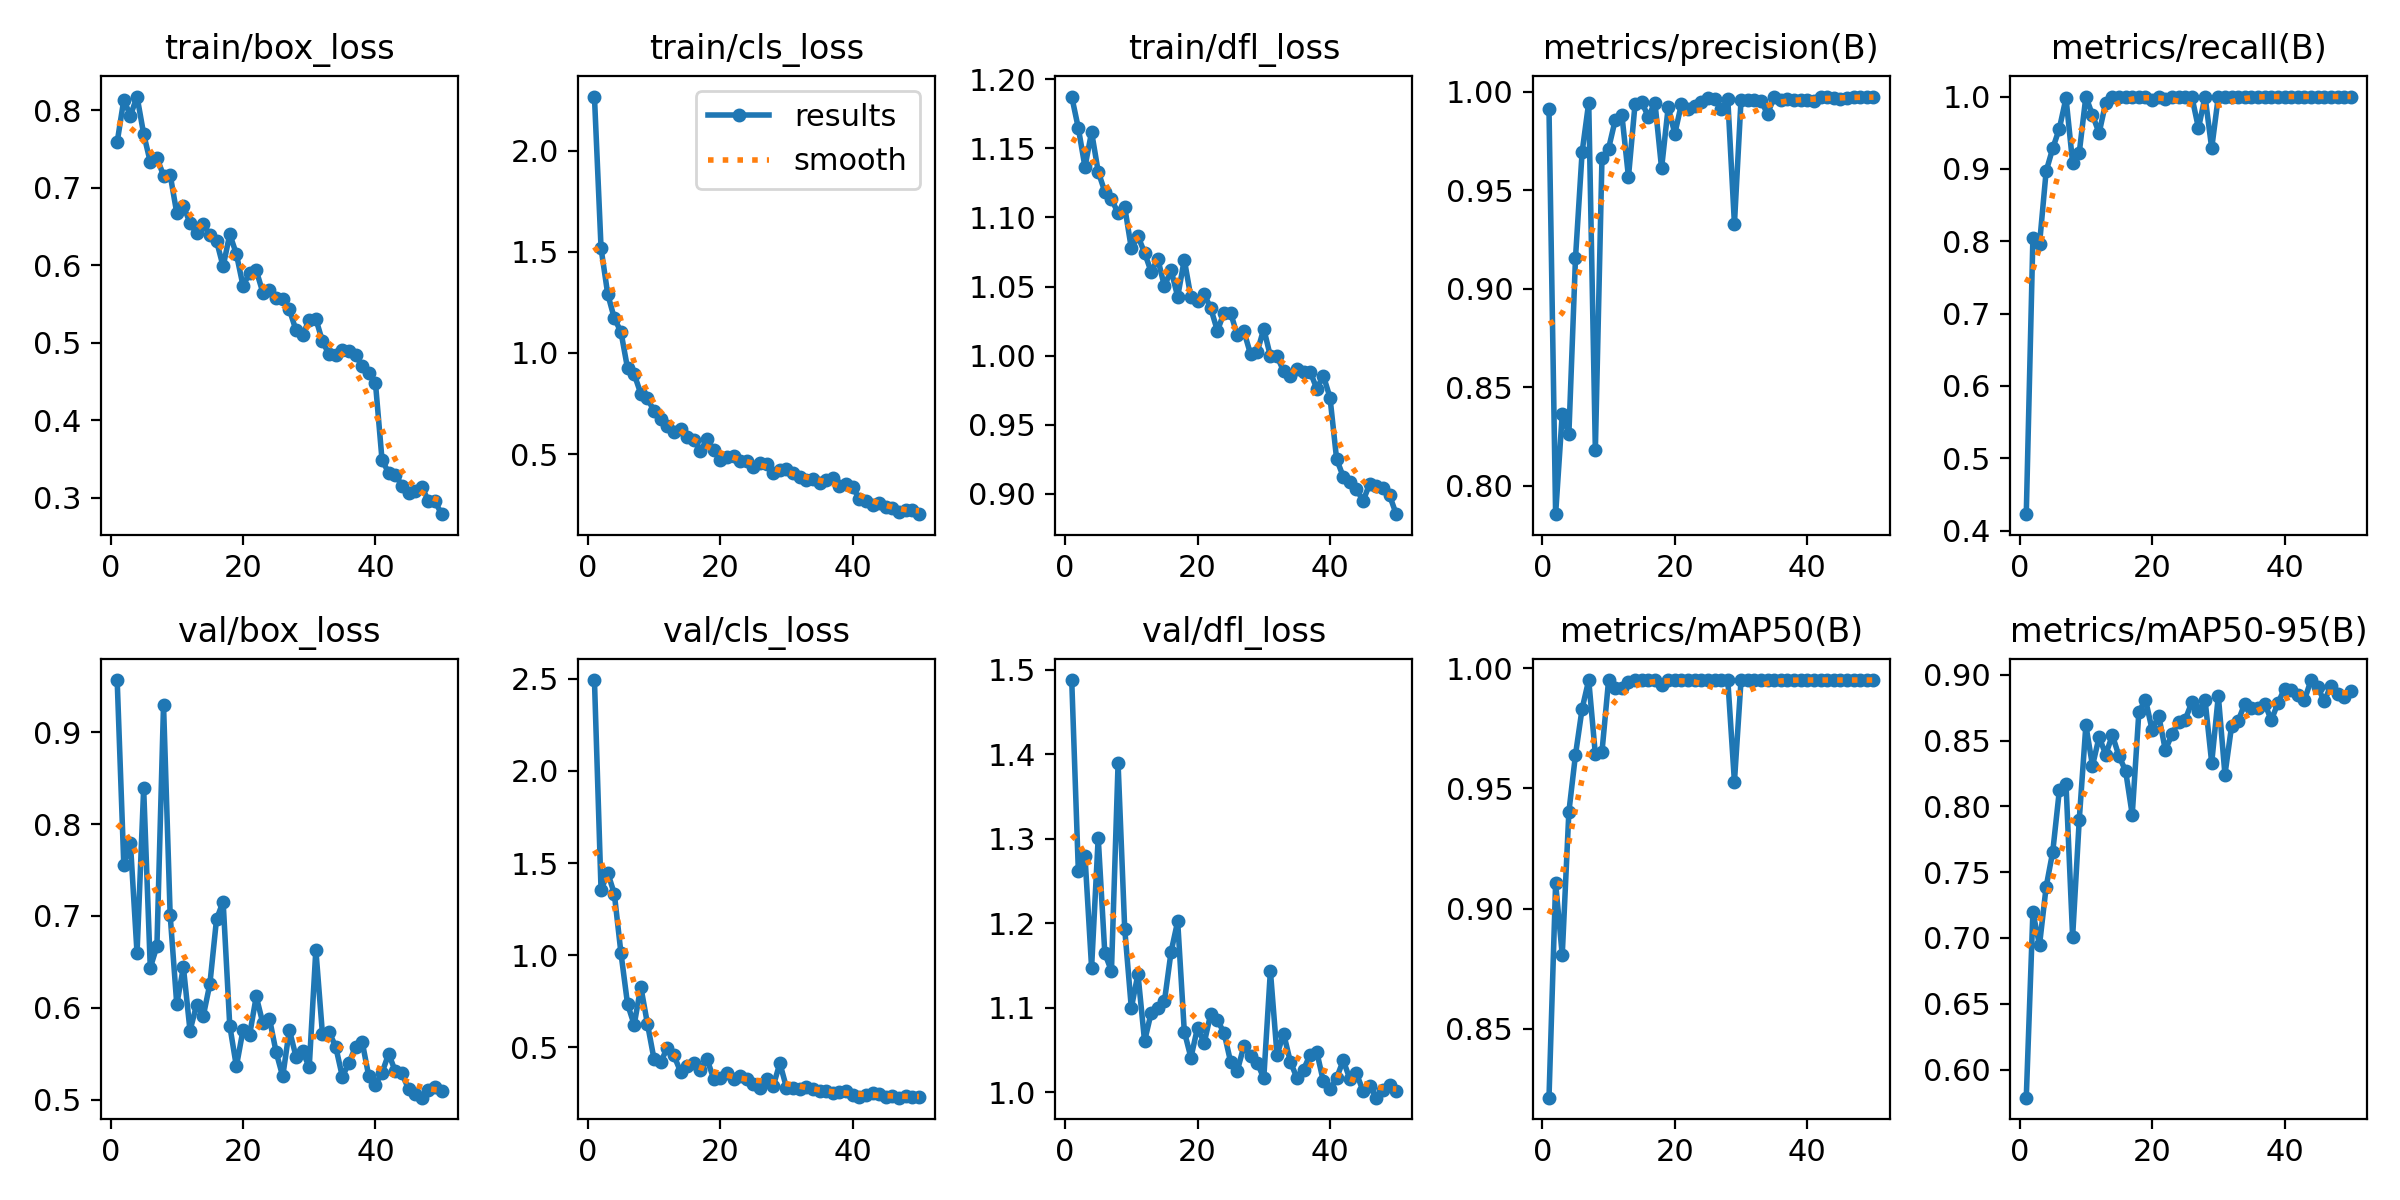

Source data for this figure (header and first rows):
epoch, time, train/box_loss, train/cls_loss, train/dfl_loss, metrics/precision(B), metrics/recall(B), metrics/mAP50(B), metrics/mAP50-95(B), val/box_loss, val/cls_loss, val/dfl_loss, lr/pg0, lr/pg1, lr/pg2
1, 45.72, 0.7585, 2.268, 1.188, 0.9912, 0.4228, 0.8214, 0.5786, 0.9568, 2.493, 1.488, 0.0004681, 0.0004681, 0.0004681
2, 62.75, 0.8131, 1.517, 1.165, 0.7856, 0.8042, 0.9106, 0.7194, 0.7559, 1.351, 1.262, 0.0009258, 0.0009258, 0.0009258
3, 79.72, 0.7927, 1.292, 1.137, 0.8365, 0.7959, 0.8807, 0.6947, 0.7794, 1.448, 1.28, 0.001365, 0.001365, 0.001365
4, 97.83, 0.8174, 1.171, 1.162, 0.8261, 0.8967, 0.9402, 0.7388, 0.6594, 1.334, 1.147, 0.001344, 0.001344, 0.001344
5, 115.6, 0.7691, 1.105, 1.133, 0.9156, 0.9286, 0.9639, 0.7656, 0.8388, 1.013, 1.301, 0.001316, 0.001316, 0.001316
6, 132.6, 0.7329, 0.9236, 1.119, 0.9694, 0.9558, 0.9831, 0.8124, 0.6437, 0.7352, 1.164, 0.001288, 0.001288, 0.001288
7, 150.6, 0.7383, 0.8951, 1.113, 0.9946, 0.998, 0.995, 0.8173, 0.6669, 0.623, 1.143, 0.001259, 0.001259, 0.001259
8, 168.4, 0.7155, 0.799, 1.103, 0.8182, 0.9086, 0.9641, 0.7009, 0.9297, 0.8292, 1.389, 0.001231, 0.001231, 0.001231
9, 185.7, 0.7165, 0.7754, 1.108, 0.9665, 0.9223, 0.9651, 0.7898, 0.7012, 0.629, 1.194, 0.001203, 0.001203, 0.001203
10, 202.5, 0.667, 0.7125, 1.078, 0.9712, 1, 0.995, 0.8617, 0.6037, 0.4361, 1.1, 0.001174, 0.001174, 0.001174
11, 220, 0.6761, 0.6756, 1.086, 0.9857, 0.9743, 0.9918, 0.8309, 0.6442, 0.4201, 1.14, 0.001146, 0.001146, 0.001146
12, 236.8, 0.6542, 0.6381, 1.074, 0.9885, 0.9496, 0.9916, 0.8527, 0.5751, 0.4983, 1.06, 0.001118, 0.001118, 0.001118
13, 253.7, 0.641, 0.6097, 1.061, 0.9568, 0.9917, 0.9941, 0.8394, 0.6033, 0.4566, 1.094, 0.001089, 0.001089, 0.001089
14, 271.9, 0.6526, 0.6263, 1.07, 0.994, 1, 0.995, 0.8542, 0.5911, 0.3692, 1.099, 0.001061, 0.001061, 0.001061
15, 288.7, 0.6389, 0.5824, 1.05, 0.9949, 1, 0.995, 0.8381, 0.626, 0.3998, 1.108, 0.001033, 0.001033, 0.001033
16, 305.5, 0.6312, 0.569, 1.062, 0.9873, 1, 0.995, 0.8271, 0.6962, 0.4175, 1.166, 0.001005, 0.001005, 0.001005
17, 323, 0.5981, 0.5165, 1.043, 0.9946, 1, 0.995, 0.7937, 0.7156, 0.3796, 1.202, 0.0009763, 0.0009763, 0.0009763
18, 341, 0.6397, 0.573, 1.069, 0.9612, 1, 0.9929, 0.8716, 0.5806, 0.436, 1.072, 0.000948, 0.000948, 0.000948
19, 357.7, 0.6143, 0.5186, 1.042, 0.9923, 1, 0.995, 0.8812, 0.5362, 0.331, 1.041, 0.0009197, 0.0009197, 0.0009197
20, 374.3, 0.5734, 0.4731, 1.04, 0.9788, 0.9956, 0.995, 0.8582, 0.5757, 0.3353, 1.076, 0.0008914, 0.0008914, 0.0008914
21, 392.4, 0.5893, 0.4832, 1.044, 0.9939, 1, 0.995, 0.8688, 0.5706, 0.3594, 1.058, 0.0008631, 0.0008631, 0.0008631
22, 409.2, 0.593, 0.492, 1.034, 0.9913, 0.9972, 0.995, 0.8429, 0.6123, 0.3288, 1.093, 0.0008348, 0.0008348, 0.0008348
23, 426.3, 0.5645, 0.4676, 1.018, 0.9929, 1, 0.995, 0.8547, 0.583, 0.3437, 1.085, 0.0008065, 0.0008065, 0.0008065
24, 444.5, 0.5678, 0.4677, 1.031, 0.995, 1, 0.995, 0.8645, 0.5881, 0.3311, 1.07, 0.0007782, 0.0007782, 0.0007782
25, 461.1, 0.5568, 0.4378, 1.031, 0.9967, 1, 0.995, 0.866, 0.5518, 0.3044, 1.036, 0.0007499, 0.0007499, 0.0007499
26, 478.2, 0.5565, 0.4553, 1.015, 0.9962, 1, 0.995, 0.8792, 0.5253, 0.2818, 1.025, 0.0007216, 0.0007216, 0.0007216
27, 495.4, 0.5428, 0.4487, 1.018, 0.9914, 0.9563, 0.995, 0.8723, 0.5759, 0.3292, 1.055, 0.0006934, 0.0006934, 0.0006934
28, 512.9, 0.5158, 0.4065, 1.001, 0.9963, 1, 0.995, 0.8809, 0.5469, 0.2914, 1.042, 0.0006651, 0.0006651, 0.0006651
29, 529.5, 0.5102, 0.4218, 1.002, 0.933, 0.9286, 0.9528, 0.8331, 0.5529, 0.4147, 1.035, 0.0006368, 0.0006368, 0.0006368
30, 546.2, 0.5288, 0.425, 1.019, 0.9961, 1, 0.995, 0.8841, 0.5352, 0.2819, 1.016, 0.0006085, 0.0006085, 0.0006085
31, 563.6, 0.5307, 0.4082, 0.9994, 0.9958, 1, 0.995, 0.8242, 0.6632, 0.2824, 1.144, 0.0005802, 0.0005802, 0.0005802
32, 581.1, 0.5013, 0.3881, 0.9994, 0.9958, 1, 0.995, 0.8609, 0.5711, 0.2765, 1.044, 0.0005519, 0.0005519, 0.0005519
33, 598.3, 0.4845, 0.3717, 0.9888, 0.9954, 1, 0.995, 0.8651, 0.5736, 0.2851, 1.069, 0.0005236, 0.0005236, 0.0005236
34, 614.7, 0.4843, 0.3753, 0.9849, 0.9889, 1, 0.995, 0.878, 0.5575, 0.2733, 1.036, 0.0004953, 0.0004953, 0.0004953
35, 632.7, 0.4909, 0.3583, 0.9902, 0.9972, 1, 0.995, 0.8747, 0.525, 0.264, 1.017, 0.000467, 0.000467, 0.000467
36, 650.5, 0.4895, 0.3712, 0.988, 0.9961, 1, 0.995, 0.8751, 0.54, 0.2619, 1.026, 0.0004387, 0.0004387, 0.0004387
37, 667.8, 0.4835, 0.3816, 0.9883, 0.9962, 1, 0.995, 0.8782, 0.5578, 0.2511, 1.044, 0.0004104, 0.0004104, 0.0004104
38, 686, 0.4694, 0.3412, 0.976, 0.9961, 1, 0.995, 0.8656, 0.5628, 0.2567, 1.048, 0.0003821, 0.0003821, 0.0003821
39, 703, 0.4609, 0.3533, 0.9853, 0.996, 1, 0.995, 0.8785, 0.5252, 0.2647, 1.013, 0.0003538, 0.0003538, 0.0003538
40, 719.7, 0.4478, 0.3357, 0.9696, 0.9958, 1, 0.995, 0.8895, 0.5163, 0.2437, 1.003, 0.0003255, 0.0003255, 0.0003255
41, 739.3, 0.3478, 0.2784, 0.925, 0.9953, 1, 0.995, 0.8884, 0.5295, 0.2317, 1.017, 0.0002972, 0.0002972, 0.0002972
42, 755.7, 0.3321, 0.2672, 0.9123, 0.9974, 1, 0.995, 0.8848, 0.5499, 0.2403, 1.037, 0.0002689, 0.0002689, 0.0002689
43, 771.8, 0.3296, 0.2493, 0.9086, 0.9972, 1, 0.995, 0.8808, 0.5308, 0.2532, 1.016, 0.0002406, 0.0002406, 0.0002406
44, 787.7, 0.3152, 0.2572, 0.9032, 0.9971, 1, 0.995, 0.896, 0.5289, 0.2451, 1.022, 0.0002123, 0.0002123, 0.0002123
45, 804.3, 0.306, 0.2406, 0.8946, 0.9964, 1, 0.995, 0.8906, 0.5113, 0.2291, 1.001, 0.0001841, 0.0001841, 0.0001841
46, 821.5, 0.3088, 0.2334, 0.9073, 0.997, 1, 0.995, 0.88, 0.5063, 0.2393, 1.008, 0.0001558, 0.0001558, 0.0001558
47, 837.7, 0.314, 0.2139, 0.9054, 0.9976, 1, 0.995, 0.8917, 0.5021, 0.2277, 0.9933, 0.0001275, 0.0001275, 0.0001275
48, 854.2, 0.2953, 0.2224, 0.904, 0.9972, 1, 0.995, 0.8853, 0.5103, 0.2389, 1.002, 9.91726e-05, 9.91726e-05, 9.91726e-05
49, 870.9, 0.2949, 0.2221, 0.8986, 0.9974, 1, 0.995, 0.8829, 0.5134, 0.2315, 1.008, 7.08784e-05, 7.08784e-05, 7.08784e-05
50, 888.1, 0.2785, 0.2029, 0.8851, 0.9976, 1, 0.995, 0.8878, 0.5097, 0.2321, 1.002, 4.25842e-05, 4.25842e-05, 4.25842e-05
